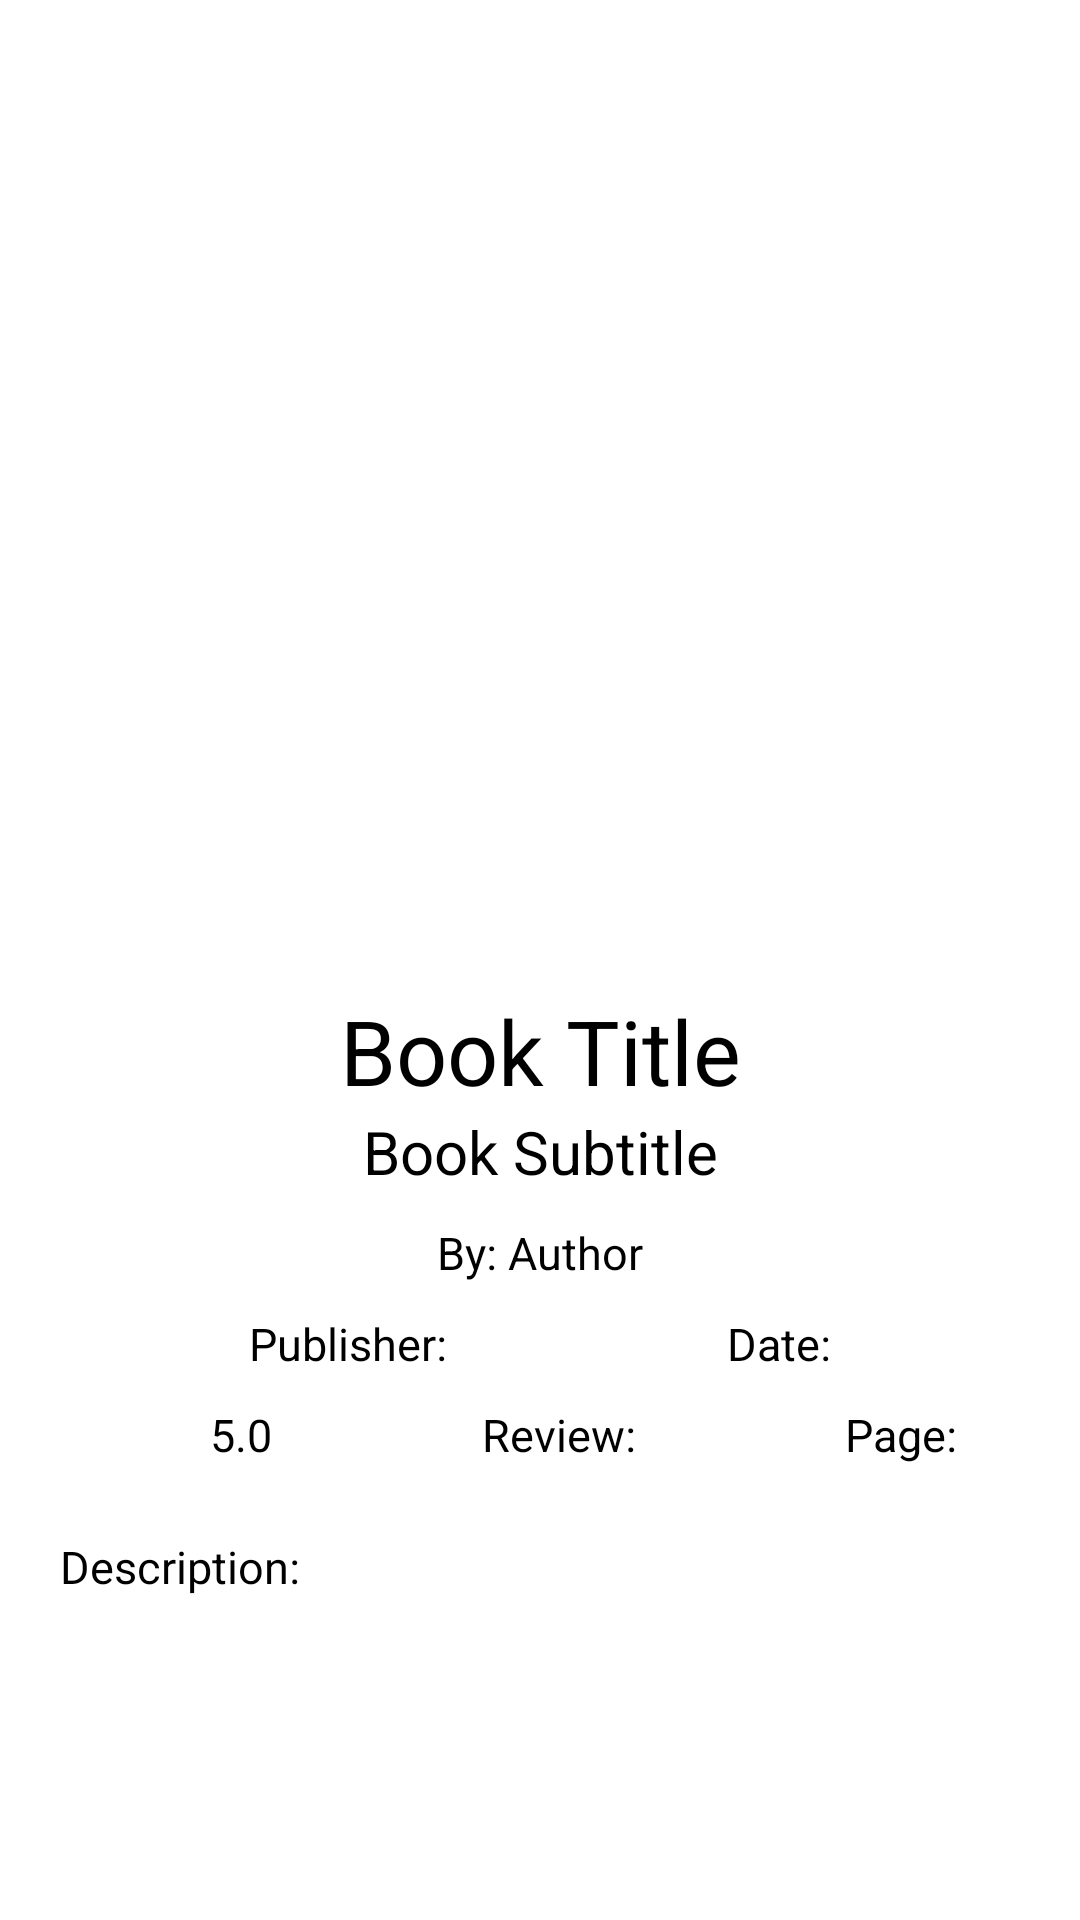

Produce the Android XML layout that renders to this screen, including the resource entries it uses.
<!-- AndroidManifest.xml: application theme Theme.Elibrary -->
<!-- res/layout/activity_book.xml -->
<?xml version="1.0" encoding="utf-8"?>
<androidx.constraintlayout.widget.ConstraintLayout
    xmlns:android="http://schemas.android.com/apk/res/android"
    xmlns:app="http://schemas.android.com/apk/res-auto"
    xmlns:tools="http://schemas.android.com/tools"
    android:layout_width="match_parent"
    android:layout_height="match_parent"
    tools:context=".ui.activity.BookActivity">

    <ScrollView
        android:layout_width="0dp"
        android:layout_height="0dp"
        android:layout_marginBottom="10dp"
        app:layout_constraintBottom_toTopOf="@+id/btn_preview"
        app:layout_constraintEnd_toEndOf="parent"
        app:layout_constraintStart_toStartOf="parent"
        app:layout_constraintTop_toTopOf="parent">

        <include layout="@layout/layout_book" />

    </ScrollView>

    <Button
        android:id="@+id/btn_preview"
        android:layout_width="150dp"
        android:layout_height="75dp"
        android:layout_margin="10dp"
        android:backgroundTint="@color/gray"
        android:text="Preview"
        android:textColor="@color/white"
        android:textSize="20sp"
        app:layout_constraintBottom_toBottomOf="parent"
        app:layout_constraintEnd_toStartOf="@id/btn_info"
        app:layout_constraintStart_toStartOf="parent" />

    <Button
        android:id="@+id/btn_info"
        android:layout_width="150dp"
        android:layout_height="75dp"
        android:layout_margin="10dp"
        android:backgroundTint="@color/gray"
        android:text="Info"
        android:textColor="@color/white"
        android:textSize="20sp"
        app:layout_constraintBottom_toBottomOf="parent"
        app:layout_constraintEnd_toEndOf="parent"
        app:layout_constraintStart_toEndOf="@id/btn_preview" />

</androidx.constraintlayout.widget.ConstraintLayout>
<!-- res/layout/layout_book.xml (included above) -->
<?xml version="1.0" encoding="utf-8"?>
<androidx.constraintlayout.widget.ConstraintLayout
    xmlns:android="http://schemas.android.com/apk/res/android"
    xmlns:app="http://schemas.android.com/apk/res-auto"
    android:layout_width="match_parent"
    android:layout_height="match_parent">

    <ImageView
        android:id="@+id/image_book"
        android:layout_width="200dp"
        android:layout_height="300dp"
        android:layout_margin="20dp"
        android:transitionName="image_book_transition"
        app:layout_constraintEnd_toEndOf="parent"
        app:layout_constraintStart_toStartOf="parent"
        app:layout_constraintTop_toTopOf="parent" />

    <TextView
        android:id="@+id/text_title"
        android:layout_width="wrap_content"
        android:layout_height="wrap_content"
        android:layout_marginTop="10dp"
        android:text="Book Title"
        android:textSize="30sp"
        android:gravity="center"
        app:layout_constraintBottom_toTopOf="@id/text_subtitle"
        app:layout_constraintEnd_toEndOf="parent"
        app:layout_constraintStart_toStartOf="parent"
        app:layout_constraintTop_toBottomOf="@id/image_book"/>

    <TextView
        android:id="@+id/text_subtitle"
        android:layout_width="wrap_content"
        android:layout_height="wrap_content"
        android:text="Book Subtitle"
        android:textSize="20sp"
        app:layout_constraintBottom_toTopOf="@id/text_author"
        app:layout_constraintEnd_toEndOf="parent"
        app:layout_constraintStart_toStartOf="parent"
        app:layout_constraintTop_toBottomOf="@+id/text_title" />

    <TextView
        android:id="@+id/text_author"
        android:layout_width="wrap_content"
        android:layout_height="wrap_content"
        android:text="By: Author"
        android:layout_margin="10dp"
        android:textSize="15sp"
        app:layout_constraintEnd_toEndOf="parent"
        app:layout_constraintStart_toStartOf="parent"
        app:layout_constraintTop_toBottomOf="@+id/text_subtitle" />

    <TextView
        android:id="@+id/text_publisher"
        android:layout_width="wrap_content"
        android:layout_height="wrap_content"
        android:text="Publisher:"
        android:layout_margin="10dp"
        android:textSize="15sp"
        app:layout_constraintEnd_toStartOf="@id/text_published_date"
        app:layout_constraintStart_toStartOf="parent"
        app:layout_constraintTop_toBottomOf="@+id/text_author" />

    <TextView
        android:id="@+id/text_published_date"
        android:layout_width="wrap_content"
        android:layout_height="wrap_content"
        android:text="Date:"
        android:layout_margin="10dp"
        android:textSize="15sp"
        app:layout_constraintEnd_toEndOf="parent"
        app:layout_constraintStart_toEndOf="@id/text_publisher"
        app:layout_constraintTop_toBottomOf="@+id/text_author" />

    <TextView
        android:id="@+id/text_rating"
        android:layout_width="wrap_content"
        android:layout_height="wrap_content"
        android:text="5.0"
        android:textSize="15sp"
        android:drawableLeft="@drawable/ic_star"
        android:layout_marginTop="10dp"
        android:drawablePadding="5dp"
        app:layout_constraintEnd_toStartOf="@id/text_rating_count"
        app:layout_constraintTop_toBottomOf="@+id/text_publisher"
        app:layout_constraintStart_toStartOf="parent"/>

    <TextView
        android:id="@+id/text_rating_count"
        android:layout_width="wrap_content"
        android:layout_height="wrap_content"
        android:text="Review:"
        android:textSize="15sp"
        android:layout_marginTop="10dp"
        android:drawableLeft="@drawable/ic_review"
        android:drawablePadding="5dp"
        app:layout_constraintStart_toEndOf="@id/text_rating"
        app:layout_constraintTop_toBottomOf="@+id/text_publisher"
        app:layout_constraintEnd_toStartOf="@id/text_page_count"/>

    <TextView
        android:id="@+id/text_page_count"
        android:layout_width="wrap_content"
        android:layout_height="wrap_content"
        android:text="Page:"
        android:textSize="15sp"
        android:drawableLeft="@drawable/ic_book"
        android:layout_marginTop="10dp"
        android:drawablePadding="5dp"
        app:layout_constraintStart_toEndOf="@id/text_rating_count"
        app:layout_constraintTop_toBottomOf="@+id/text_publisher"
        app:layout_constraintEnd_toEndOf="parent"/>

    <TextView
        android:id="@+id/text_description"
        android:layout_width="match_parent"
        android:layout_height="wrap_content"
        android:text="Description:"
        android:textSize="15sp"
        android:layout_margin="20dp"
        app:layout_constraintEnd_toEndOf="parent"
        app:layout_constraintStart_toStartOf="parent"
        app:layout_constraintTop_toBottomOf="@+id/text_rating_count" />

</androidx.constraintlayout.widget.ConstraintLayout>
<!-- resources referenced by this layout -->
<resources>
  <!-- drawable ic_book (drawable) -->
  <vector xmlns:android="http://schemas.android.com/apk/res/android"
      android:width="24dp"
      android:height="24dp"
      android:tint="@color/gray"
      android:viewportWidth="24"
      android:viewportHeight="24">
      <path
          android:fillColor="@android:color/white"
          android:pathData="M21,5c-1.11,-0.35 -2.33,-0.5 -3.5,-0.5c-1.95,0 -4.05,0.4 -5.5,1.5c-1.45,-1.1 -3.55,-1.5 -5.5,-1.5S2.45,4.9 1,6v14.65c0,0.25 0.25,0.5 0.5,0.5c0.1,0 0.15,-0.05 0.25,-0.05C3.1,20.45 5.05,20 6.5,20c1.95,0 4.05,0.4 5.5,1.5c1.35,-0.85 3.8,-1.5 5.5,-1.5c1.65,0 3.35,0.3 4.75,1.05c0.1,0.05 0.15,0.05 0.25,0.05c0.25,0 0.5,-0.25 0.5,-0.5V6C22.4,5.55 21.75,5.25 21,5zM21,18.5c-1.1,-0.35 -2.3,-0.5 -3.5,-0.5c-1.7,0 -4.15,0.65 -5.5,1.5V8c1.35,-0.85 3.8,-1.5 5.5,-1.5c1.2,0 2.4,0.15 3.5,0.5V18.5z" />
      <path
          android:fillColor="@android:color/white"
          android:pathData="M17.5,10.5c0.88,0 1.73,0.09 2.5,0.26V9.24C19.21,9.09 18.36,9 17.5,9c-1.7,0 -3.24,0.29 -4.5,0.83v1.66C14.13,10.85 15.7,10.5 17.5,10.5z" />
      <path
          android:fillColor="@android:color/white"
          android:pathData="M13,12.49v1.66c1.13,-0.64 2.7,-0.99 4.5,-0.99c0.88,0 1.73,0.09 2.5,0.26V11.9c-0.79,-0.15 -1.64,-0.24 -2.5,-0.24C15.8,11.66 14.26,11.96 13,12.49z" />
      <path
          android:fillColor="@android:color/white"
          android:pathData="M17.5,14.33c-1.7,0 -3.24,0.29 -4.5,0.83v1.66c1.13,-0.64 2.7,-0.99 4.5,-0.99c0.88,0 1.73,0.09 2.5,0.26v-1.52C19.21,14.41 18.36,14.33 17.5,14.33z" />
  </vector>
  <!-- drawable ic_review (drawable) -->
  <vector xmlns:android="http://schemas.android.com/apk/res/android"
      android:width="24dp"
      android:height="24dp"
      android:tint="@color/gray"
      android:viewportWidth="24"
      android:viewportHeight="24">
      <path
          android:fillColor="@android:color/white"
          android:pathData="M20,2L4,2c-1.1,0 -1.99,0.9 -1.99,2L2,22l4,-4h14c1.1,0 2,-0.9 2,-2L22,4c0,-1.1 -0.9,-2 -2,-2zM6,14v-2.47l6.88,-6.88c0.2,-0.2 0.51,-0.2 0.71,0l1.77,1.77c0.2,0.2 0.2,0.51 0,0.71L8.47,14L6,14zM18,14h-7.5l2,-2L18,12v2z" />
  </vector>
  <!-- drawable ic_star (drawable) -->
  <vector xmlns:android="http://schemas.android.com/apk/res/android"
      android:width="24dp"
      android:height="24dp"
      android:tint="@color/gray"
      android:viewportWidth="24"
      android:viewportHeight="24">
      <path
          android:fillColor="@android:color/white"
          android:pathData="M12,17.27L18.18,21l-1.64,-7.03L22,9.24l-7.19,-0.61L12,2 9.19,8.63 2,9.24l5.46,4.73L5.82,21z" />
  </vector>
  <style name="Theme.Elibrary" parent="Theme.MaterialComponents.DayNight.NoActionBar">
          
          <item name="colorPrimary">@color/gray</item>
          <item name="colorPrimaryVariant">@color/gray</item>
          <item name="colorOnPrimary">@color/white</item>
          
          <item name="colorSecondary">@color/gray</item>
          <item name="colorSecondaryVariant">@color/gray</item>
          <item name="colorOnSecondary">@color/black</item>
          
          <item name="android:statusBarColor">?attr/colorPrimaryVariant</item>
          
          <item name="android:windowContentTransitions">true</item>
      </style>
  <!-- not gathered from this repository: default colours our renderer supplied (Android Studio template values) -->
  <color name="black">#FF000000</color>
  <color name="white">#FFFFFFFF</color>
</resources>
